The GitHub repository alu82/setsolver-card-classifier contains a labelled image folder "images" with 81 categories: 1 red square solid, 1 red square empty, 1 red square dashed, 1 red oval solid, 1 red oval empty, 1 red oval dashed, 1 red wave solid, 1 red wave empty, 1 red wave dashed, 1 green square solid, 1 green square empty, 1 green square dashed, 1 green oval solid, 1 green oval empty, 1 green oval dashed, 1 green wave solid, 1 green wave empty, 1 green wave dashed, 1 purple square solid, 1 purple square empty, 1 purple square dashed, 1 purple oval solid, 1 purple oval empty, 1 purple oval dashed, 1 purple wave solid, 1 purple wave empty, 1 purple wave dashed, 2 red square solid, 2 red square empty, 2 red square dashed, 2 red oval solid, 2 red oval empty, 2 red oval dashed, 2 red wave solid, 2 red wave empty, 2 red wave dashed, 2 green square solid, 2 green square empty, 2 green square dashed, 2 green oval solid, 2 green oval empty, 2 green oval dashed, 2 green wave solid, 2 green wave empty, 2 green wave dashed, 2 purple square solid, 2 purple square empty, 2 purple square dashed, 2 purple oval solid, 2 purple oval empty, 2 purple oval dashed, 2 purple wave solid, 2 purple wave empty, 2 purple wave dashed, 3 red square solid, 3 red square empty, 3 red square dashed, 3 red oval solid, 3 red oval empty, 3 red oval dashed, 3 red wave solid, 3 red wave empty, 3 red wave dashed, 3 green square solid, 3 green square empty, 3 green square dashed, 3 green oval solid, 3 green oval empty, 3 green oval dashed, 3 green wave solid, 3 green wave empty, 3 green wave dashed, 3 purple square solid, 3 purple square empty, 3 purple square dashed, 3 purple oval solid, 3 purple oval empty, 3 purple oval dashed, 3 purple wave solid, 3 purple wave empty, 3 purple wave dashed. Examples follow, each with its label.

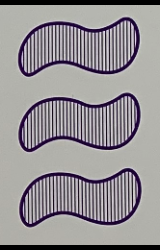
Label: 3 purple wave dashed

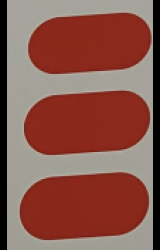
Label: 3 red oval solid

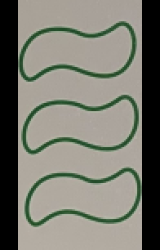
Label: 3 green wave empty

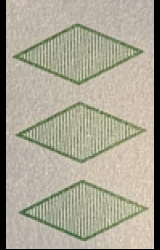
Label: 3 green square dashed

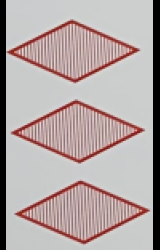
Label: 3 red square dashed

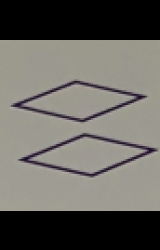
Label: 2 purple square empty
